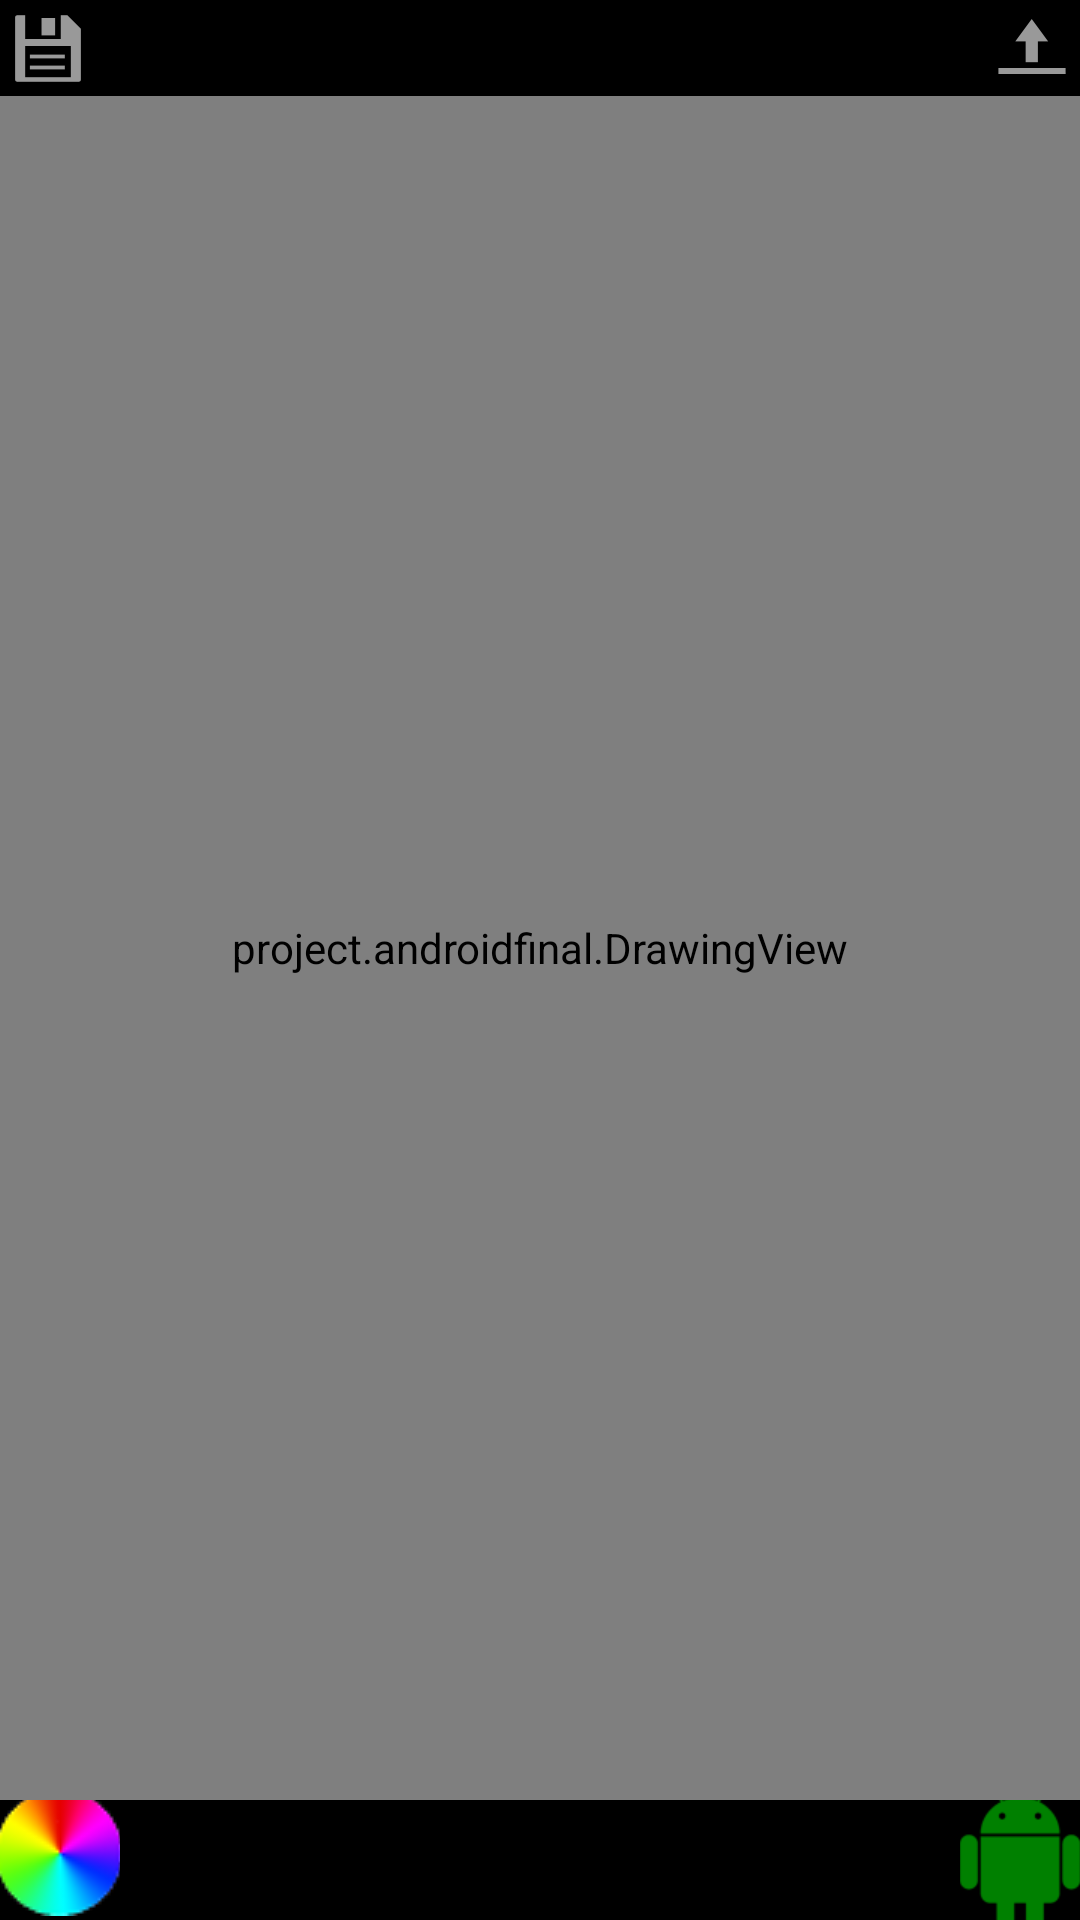

Produce the Android XML layout that renders to this screen, including the resource entries it uses.
<!-- AndroidManifest.xml: application theme AppTheme -->
<!-- res/layout/activity_main.xml -->
<LinearLayout xmlns:android="http://schemas.android.com/apk/res/android"
    android:layout_width="fill_parent"
    android:layout_height="fill_parent"
    android:orientation="vertical" >

    <RelativeLayout
        android:layout_width="wrap_content"
        android:layout_height="wrap_content"
        android:background="@android:color/black" >

        <ImageButton
            android:id="@+id/imageButton1"
            android:layout_width="wrap_content"
            android:layout_height="wrap_content"
            android:layout_alignParentLeft="true"
            android:layout_alignParentTop="true"
            android:background="@android:color/black"
            android:contentDescription="Save"
            android:onClick="buttonSaveClick"
            android:src="@android:drawable/ic_menu_save" />

        <ImageButton
            android:id="@+id/imageButton2"
            android:layout_width="wrap_content"
            android:layout_height="wrap_content"
            android:layout_alignParentRight="true"
            android:layout_alignParentTop="true"
            android:layout_toLeftOf="@+id/buttonUpload"
            android:background="@android:color/black"
            android:onClick="buttonUploadClick"
            android:src="@android:drawable/ic_menu_upload" />
    </RelativeLayout>

    <project.androidfinal.DrawingView
        android:id="@+id/drawingView"
        android:layout_width="fill_parent"
        android:layout_height="40dp"
        android:layout_weight="0.16"
        android:background="@android:color/white" />

    <RelativeLayout
        android:layout_width="wrap_content"
        android:layout_height="wrap_content"
        android:background="@android:color/black" >

        <ImageButton
            android:id="@+id/imageButton3"
            android:layout_alignParentLeft="true"
            android:layout_alignParentTop="true"
            android:layout_width="40dp"
            android:layout_height="40dp"
            android:onClick="colorsButtonClicked"
            android:src="@drawable/ks_color" />
        
        <ImageButton
            android:id="@+id/imageButton4"
            android:layout_alignParentRight="true"
            android:layout_alignParentTop="true"
            android:layout_width="40dp"
            android:layout_height="40dp"
            android:onClick="buttonBrushClick"
            android:background="@android:color/black"
            android:src="@drawable/ic_launcher"  />
    </RelativeLayout>

</LinearLayout>
<!-- resources referenced by this layout -->
<resources>
  <!-- drawable ic_launcher: png bitmap (drawable-hdpi, 1043 bytes) -->
  <!-- drawable ks_color: png bitmap (drawable, 3169 bytes) -->
  <style name="AppTheme" parent="android:Theme.Light" />
</resources>
